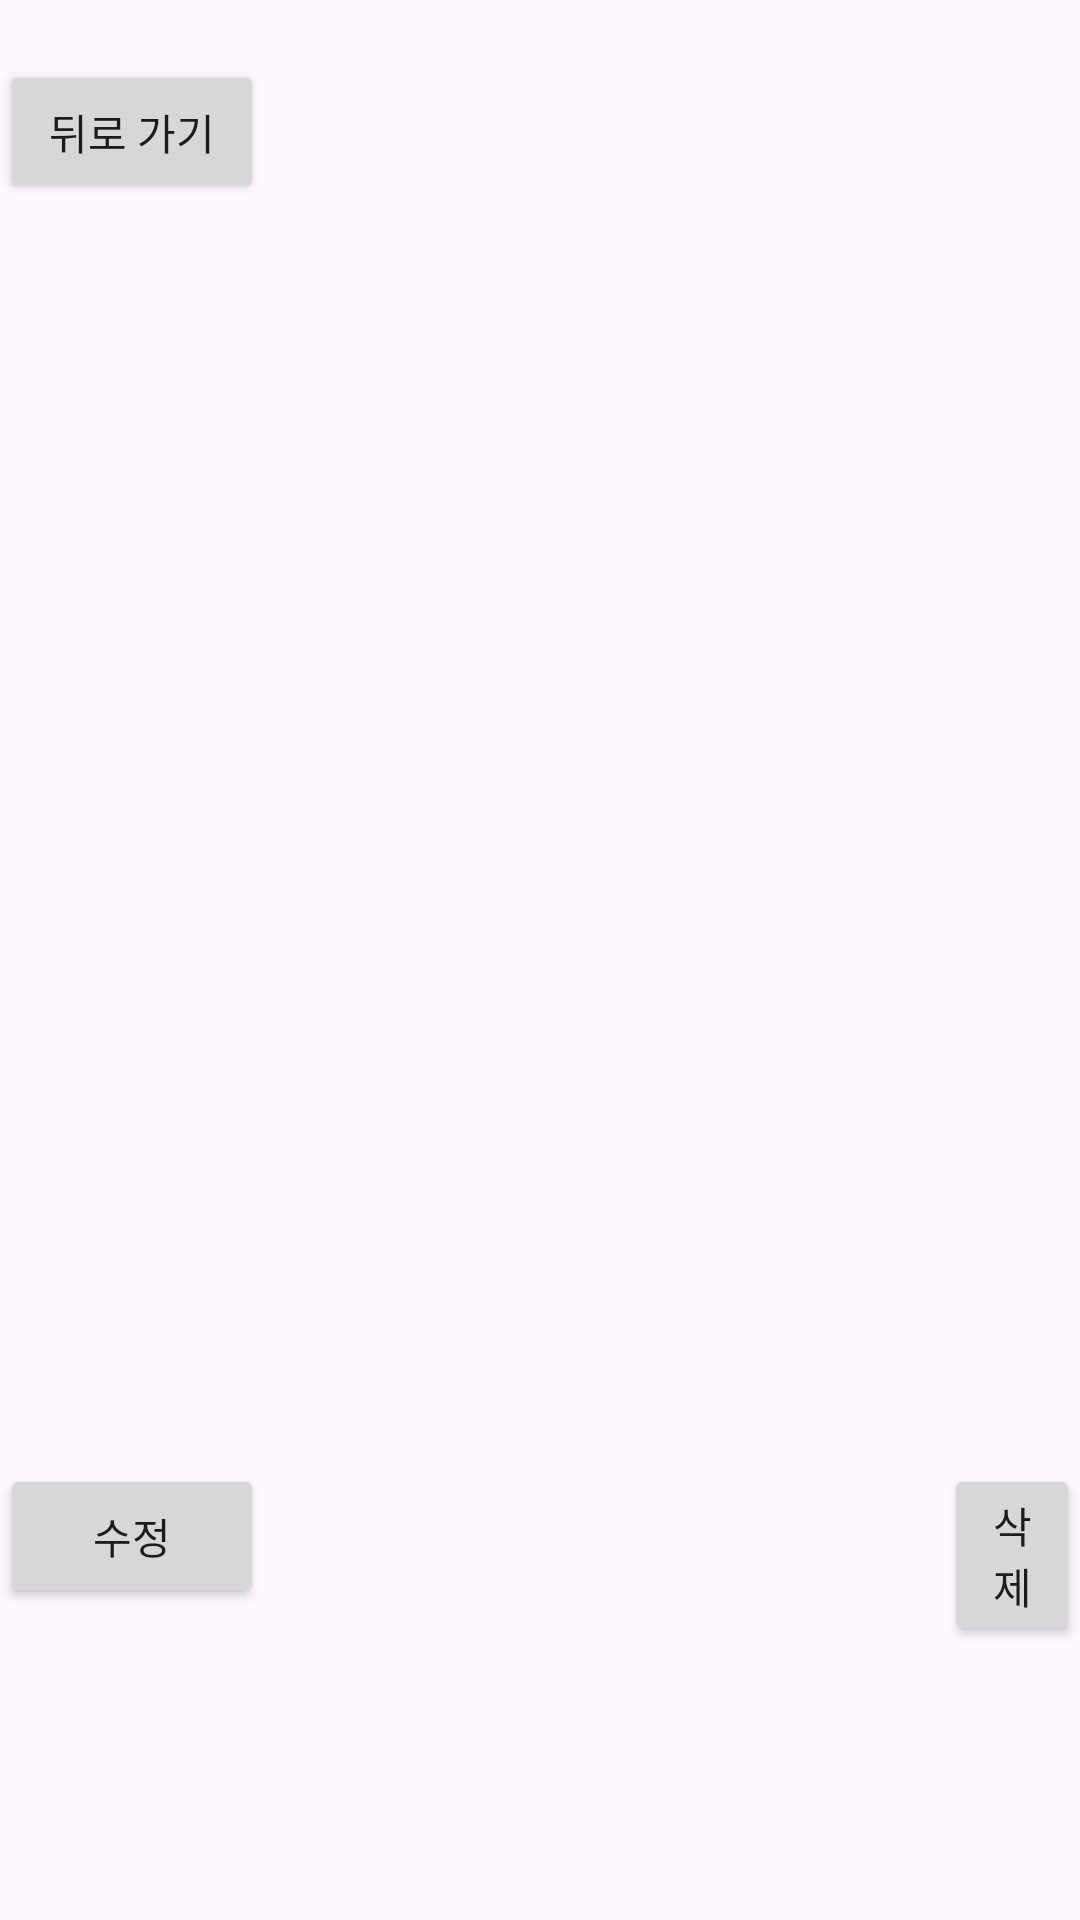

The Android layout XML behind this screen, and the referenced resources:
<!-- AndroidManifest.xml: application theme Theme.Proj2_and_2021202039 -->
<!-- res/layout/activity_board_detail.xml -->
<?xml version="1.0" encoding="utf-8"?>
<androidx.constraintlayout.widget.ConstraintLayout xmlns:android="http://schemas.android.com/apk/res/android"
    xmlns:app="http://schemas.android.com/apk/res-auto"
    xmlns:tools="http://schemas.android.com/tools"
    android:layout_width="match_parent"
    android:layout_height="match_parent"
    tools:context=".BoardDetailActivity">

    <LinearLayout
        android:layout_width="match_parent"
        android:layout_height="match_parent"
        android:orientation="vertical">

        <Button
            android:id="@+id/backButton"
            android:layout_width="wrap_content"
            android:layout_height="wrap_content"
            android:layout_marginTop="20dp"
            android:text="뒤로 가기"
           />

        <ImageView
            android:id="@+id/imageView"
            android:layout_width="300dp"
            android:layout_height="300dp"
            android:scaleType="centerCrop"
            android:adjustViewBounds="true"
            android:src="@drawable/img01"
            android:layout_gravity="center"
            android:layout_marginTop="10dp"/>

        <TextView
            android:id="@+id/titleTextView"
            android:layout_width="match_parent"
            android:layout_height="wrap_content"
            android:layout_gravity="center"
            android:padding="16dp"
            android:textAlignment="center"
            android:textSize="18sp"
            android:textStyle="bold" />

        <TextView
            android:id="@+id/contentTextView"
            android:layout_width="match_parent"
            android:layout_height="wrap_content"
            android:textSize="16sp"
            android:padding="16dp"
            android:textAlignment="center"
            android:layout_gravity="center"/>

        <LinearLayout
            android:layout_width="match_parent"
            android:layout_height="wrap_content"
            android:orientation="horizontal">

            <Button
                android:id="@+id/modifyButton"
                android:layout_width="wrap_content"
                android:layout_height="wrap_content"
                android:text="수정"
                android:layout_gravity="start"
                />

            <TextView
                android:layout_width="wrap_content"
                android:layout_height="match_parent"
                android:text="                                                                    "
                />

            <Button
                android:id="@+id/deleteButton"
                android:layout_width="wrap_content"
                android:layout_height="wrap_content"
                android:layout_gravity="end"
                android:text="삭제" />
        </LinearLayout>

    </LinearLayout>
</androidx.constraintlayout.widget.ConstraintLayout>
<!-- resources referenced by this layout -->
<resources>
  <style name="Theme.Proj2_and_2021202039" parent="Base.Theme.Proj2_and_2021202039" />
  <style name="Base.Theme.Proj2_and_2021202039" parent="Theme.Material3.DayNight.NoActionBar">
          
          
      </style>
</resources>
